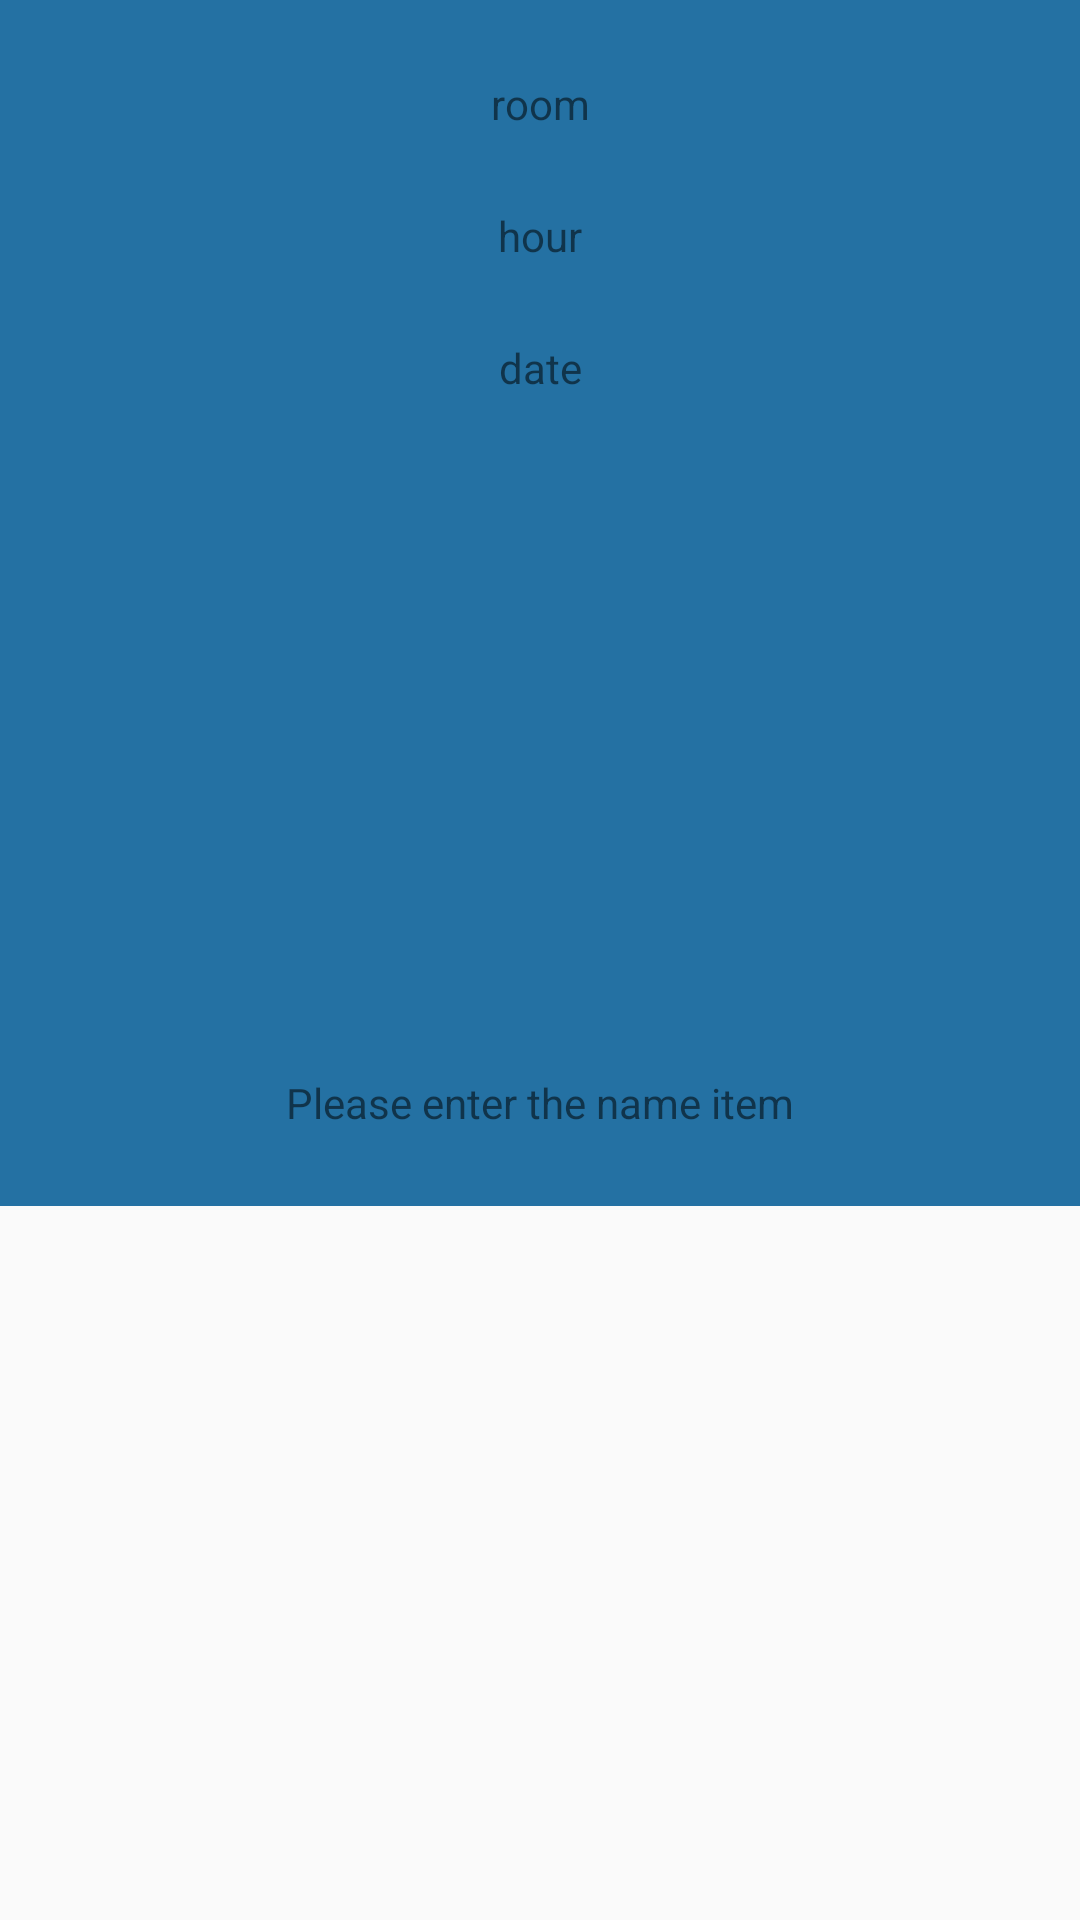

Android layout source for this screen:
<!-- AndroidManifest.xml: application theme AppTheme -->
<!-- res/layout/my_scroll_layout.xml -->
<?xml version="1.0" encoding="utf-8"?>
<LinearLayout xmlns:android="http://schemas.android.com/apk/res/android"
    xmlns:tools="http://schemas.android.com/tools"
    android:orientation="vertical" android:layout_width="match_parent"
    android:layout_height="match_parent">

    <LinearLayout
        android:layout_width="match_parent"
        android:layout_height="wrap_content"
        android:orientation="vertical"
        android:background="@color/colorPrimaryDark"
        tools:ignore="UselessParent">

        <TextView
            android:id="@+id/Room"
            android:layout_width="match_parent"
            android:layout_height="wrap_content"
            android:layout_marginTop="25dp"
            android:gravity="center_horizontal"
            android:text="@string/room" />

        <TextView
            android:id="@+id/Hour"
            android:layout_width="match_parent"
            android:layout_height="wrap_content"
            android:layout_marginTop="25dp"
            android:gravity="center_horizontal"
            android:text="@string/hour" />

        <TextView
            android:id="@+id/Date"
            android:layout_width="match_parent"
            android:layout_height="wrap_content"
            android:layout_marginTop="25dp"
            android:gravity="center_horizontal"
            android:text="@string/date" />

        <ImageView
            android:id="@+id/image"
            android:layout_width="391dp"
            android:layout_height="176dp"
            android:layout_marginLeft="10dp"
            android:layout_marginTop="25dp"
            android:layout_marginRight="10dp"
            tools:ignore="ContentDescription" />

        <TextView
            android:id="@+id/Description"
            android:layout_width="match_parent"
            android:layout_height="wrap_content"
            android:layout_marginTop="25dp"
            android:layout_marginBottom="25dp"
            android:gravity="center_horizontal"
            android:text="@string/description" />

    </LinearLayout>
</LinearLayout>
<!-- resources referenced by this layout -->
<resources>
  <color name="colorPrimaryDark">#2471A3</color>
  <string name="date">date</string>
  <string name="description">Please enter the name item</string>
  <string name="hour">hour</string>
  <string name="room">room</string>
  <style name="AppTheme" parent="Theme.AppCompat.Light.DarkActionBar">
          <item name="colorPrimary">@color/colorPrimary</item>
          <item name="colorPrimaryDark">@color/colorPrimaryDark</item>
          <item name="colorAccent">@color/colorClear</item>
      </style>
  <color name="colorPrimary">#2471A3</color>
</resources>
